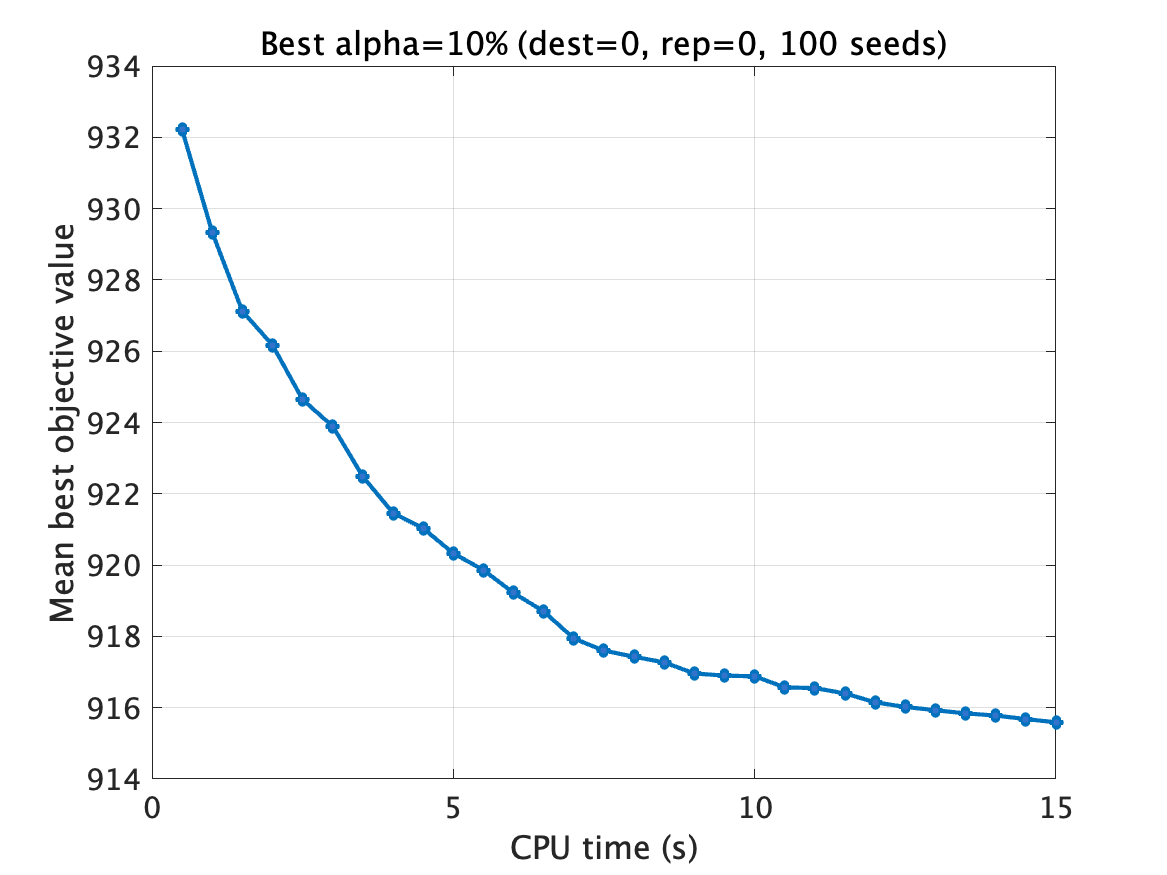

The data file committed next to this chart (first rows):
time_sec, mean_best_value, valid_runs
0.5, 932.2, 100
1.0, 929.3, 100
1.5, 927.1, 100
2.0, 926.2, 100
2.5, 924.6, 100
3.0, 923.9, 100
3.5, 922.5, 100
4.0, 921.5, 100
4.5, 921, 100
5.0, 920.3, 100
5.5, 919.9, 100
6.0, 919.2, 100
6.5, 918.7, 100
7.0, 917.9, 100
7.5, 917.6, 100
8.0, 917.4, 100
8.5, 917.3, 100
9.0, 917, 100
9.5, 916.9, 100
10.0, 916.9, 100
10.5, 916.6, 100
11.0, 916.5, 100
11.5, 916.4, 100
12.0, 916.1, 100
12.5, 916, 100
13.0, 915.9, 100
13.5, 915.8, 100
14.0, 915.8, 100
14.5, 915.7, 100
15.0, 915.6, 100
